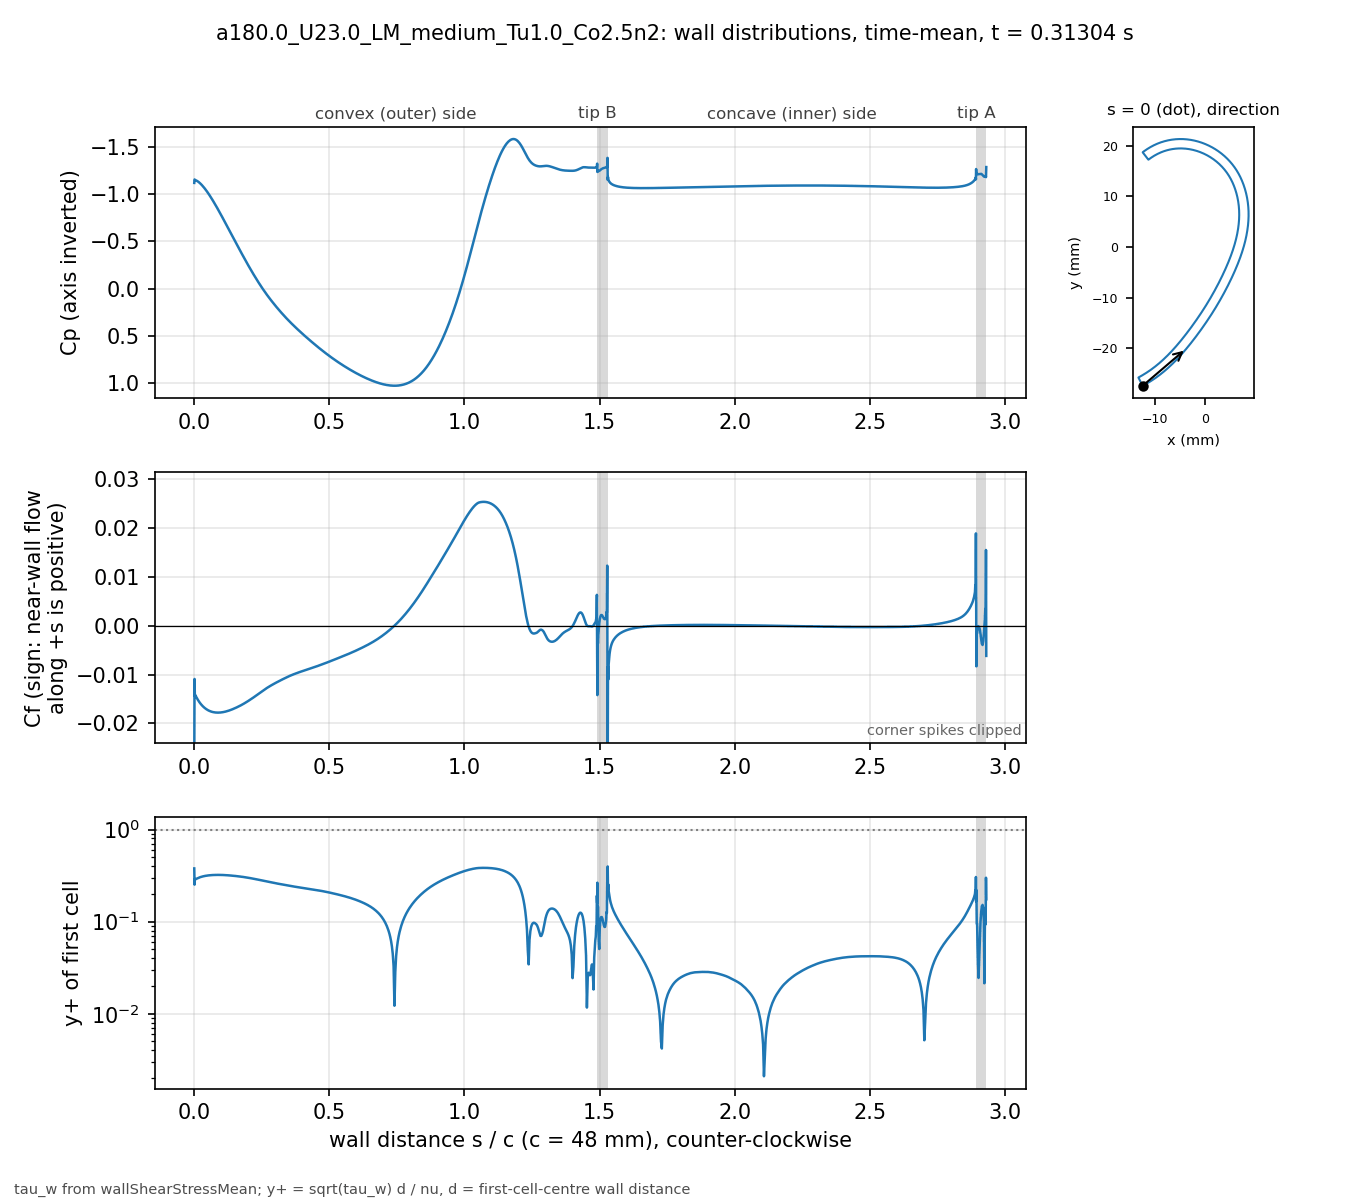

The data file committed next to this chart (first rows):
# a180.0_U23.0_LM_medium_Tu1.0_Co2.5n2 t…, p_inf=0; Cf signed by near-wall flow dir…
patch, s_over_c, x_m, y_m, Cp, Cf, yplus, d_first_m
blade, 0.000000, -0.01234, -0.02743, -1.116, -0.02902, 0.3785, 2.0713e-06
blade, 0.001059, -0.0123, -0.02741, -1.152, -0.01091, 0.2521, 2.2499e-06
blade, 0.002253, -0.01225, -0.02738, -1.148, -0.01444, 0.29, 2.2501e-06
blade, 0.003600, -0.01219, -0.02735, -1.145, -0.01429, 0.2886, 2.2503e-06
blade, 0.005118, -0.01213, -0.02732, -1.144, -0.01428, 0.2884, 2.2499e-06
blade, 0.006829, -0.01205, -0.02728, -1.142, -0.01454, 0.2911, 2.25e-06
blade, 0.008759, -0.01197, -0.02723, -1.139, -0.01471, 0.2928, 2.2501e-06
blade, 0.01094, -0.01188, -0.02718, -1.136, -0.01494, 0.295, 2.25e-06
blade, 0.01339, -0.01178, -0.02713, -1.131, -0.01517, 0.2973, 2.2501e-06
blade, 0.01615, -0.01166, -0.02706, -1.126, -0.01542, 0.2997, 2.2498e-06
blade, 0.01918, -0.01154, -0.02699, -1.118, -0.01566, 0.302, 2.2495e-06
blade, 0.0223, -0.01141, -0.02691, -1.11, -0.01589, 0.3043, 2.2499e-06
blade, 0.02543, -0.01128, -0.02684, -1.101, -0.01611, 0.3063, 2.2499e-06
blade, 0.02855, -0.01115, -0.02676, -1.092, -0.0163, 0.3082, 2.2499e-06
blade, 0.03168, -0.01102, -0.02668, -1.082, -0.01648, 0.3099, 2.2502e-06
blade, 0.0348, -0.01089, -0.0266, -1.071, -0.01665, 0.3115, 2.2504e-06
blade, 0.03793, -0.01077, -0.02652, -1.06, -0.0168, 0.3129, 2.2505e-06
blade, 0.04105, -0.01064, -0.02644, -1.049, -0.01694, 0.3142, 2.2503e-06
blade, 0.04417, -0.01051, -0.02636, -1.037, -0.01706, 0.3153, 2.2501e-06
blade, 0.0473, -0.01039, -0.02628, -1.024, -0.01718, 0.3163, 2.2498e-06
blade, 0.05042, -0.01026, -0.0262, -1.012, -0.01728, 0.3173, 2.2499e-06
blade, 0.05355, -0.01014, -0.02611, -0.9985, -0.01737, 0.3181, 2.25e-06
blade, 0.05667, -0.01001, -0.02603, -0.9851, -0.01745, 0.3188, 2.2499e-06
blade, 0.05979, -0.009891, -0.02594, -0.9713, -0.01752, 0.3195, 2.2498e-06
blade, 0.06292, -0.009768, -0.02586, -0.9572, -0.01758, 0.32, 2.2496e-06
blade, 0.06604, -0.009646, -0.02577, -0.9429, -0.01763, 0.3205, 2.2498e-06
blade, 0.06917, -0.009524, -0.02568, -0.9283, -0.01768, 0.3209, 2.2499e-06
blade, 0.07229, -0.009403, -0.02559, -0.9134, -0.01771, 0.3212, 2.2496e-06
blade, 0.07541, -0.009283, -0.0255, -0.8983, -0.01774, 0.3214, 2.2493e-06
blade, 0.07854, -0.009163, -0.02541, -0.8831, -0.01776, 0.3216, 2.2496e-06
blade, 0.08166, -0.009043, -0.02532, -0.8676, -0.01778, 0.3218, 2.2497e-06
blade, 0.08479, -0.008924, -0.02523, -0.8519, -0.01779, 0.3219, 2.2498e-06
blade, 0.08791, -0.008806, -0.02514, -0.8361, -0.01779, 0.3219, 2.25e-06
blade, 0.09104, -0.008688, -0.02505, -0.8202, -0.01778, 0.3219, 2.2501e-06
blade, 0.09416, -0.008571, -0.02495, -0.8041, -0.01778, 0.3218, 2.2502e-06
blade, 0.09728, -0.008454, -0.02486, -0.7879, -0.01776, 0.3217, 2.2503e-06
blade, 0.1004, -0.008338, -0.02477, -0.7715, -0.01774, 0.3215, 2.2503e-06
blade, 0.1035, -0.008222, -0.02467, -0.7551, -0.01772, 0.3213, 2.2503e-06
blade, 0.1067, -0.008107, -0.02457, -0.7386, -0.01769, 0.321, 2.2501e-06
blade, 0.1098, -0.007992, -0.02448, -0.722, -0.01765, 0.3207, 2.2501e-06
blade, 0.1129, -0.007878, -0.02438, -0.7054, -0.01761, 0.3204, 2.2501e-06
blade, 0.116, -0.007764, -0.02428, -0.6887, -0.01757, 0.32, 2.2501e-06
blade, 0.1192, -0.007651, -0.02418, -0.6719, -0.01753, 0.3196, 2.25e-06
blade, 0.1223, -0.007538, -0.02409, -0.6551, -0.01748, 0.3191, 2.2498e-06
blade, 0.1254, -0.007426, -0.02399, -0.6383, -0.01742, 0.3186, 2.2496e-06
blade, 0.1285, -0.007315, -0.02389, -0.6215, -0.01737, 0.3181, 2.2498e-06
blade, 0.1316, -0.007203, -0.02379, -0.6046, -0.01731, 0.3175, 2.2499e-06
blade, 0.1348, -0.007093, -0.02368, -0.5878, -0.01724, 0.3169, 2.2497e-06
blade, 0.1379, -0.006983, -0.02358, -0.5709, -0.01718, 0.3164, 2.2501e-06
blade, 0.141, -0.006873, -0.02348, -0.5541, -0.01711, 0.3157, 2.2501e-06
blade, 0.1441, -0.006764, -0.02338, -0.5373, -0.01704, 0.3151, 2.2501e-06
blade, 0.1473, -0.006656, -0.02327, -0.5205, -0.01696, 0.3144, 2.2504e-06
blade, 0.1504, -0.006547, -0.02317, -0.5037, -0.01689, 0.3137, 2.2503e-06
blade, 0.1535, -0.00644, -0.02307, -0.4869, -0.01681, 0.313, 2.2502e-06
blade, 0.1566, -0.006333, -0.02296, -0.4702, -0.01673, 0.3122, 2.2501e-06
blade, 0.1598, -0.006226, -0.02285, -0.4536, -0.01665, 0.3114, 2.2498e-06
blade, 0.1629, -0.00612, -0.02275, -0.4369, -0.01656, 0.3107, 2.25e-06
blade, 0.166, -0.006014, -0.02264, -0.4204, -0.01648, 0.3099, 2.2501e-06
blade, 0.1691, -0.005909, -0.02254, -0.4038, -0.01639, 0.309, 2.2498e-06
... 914 more rows
